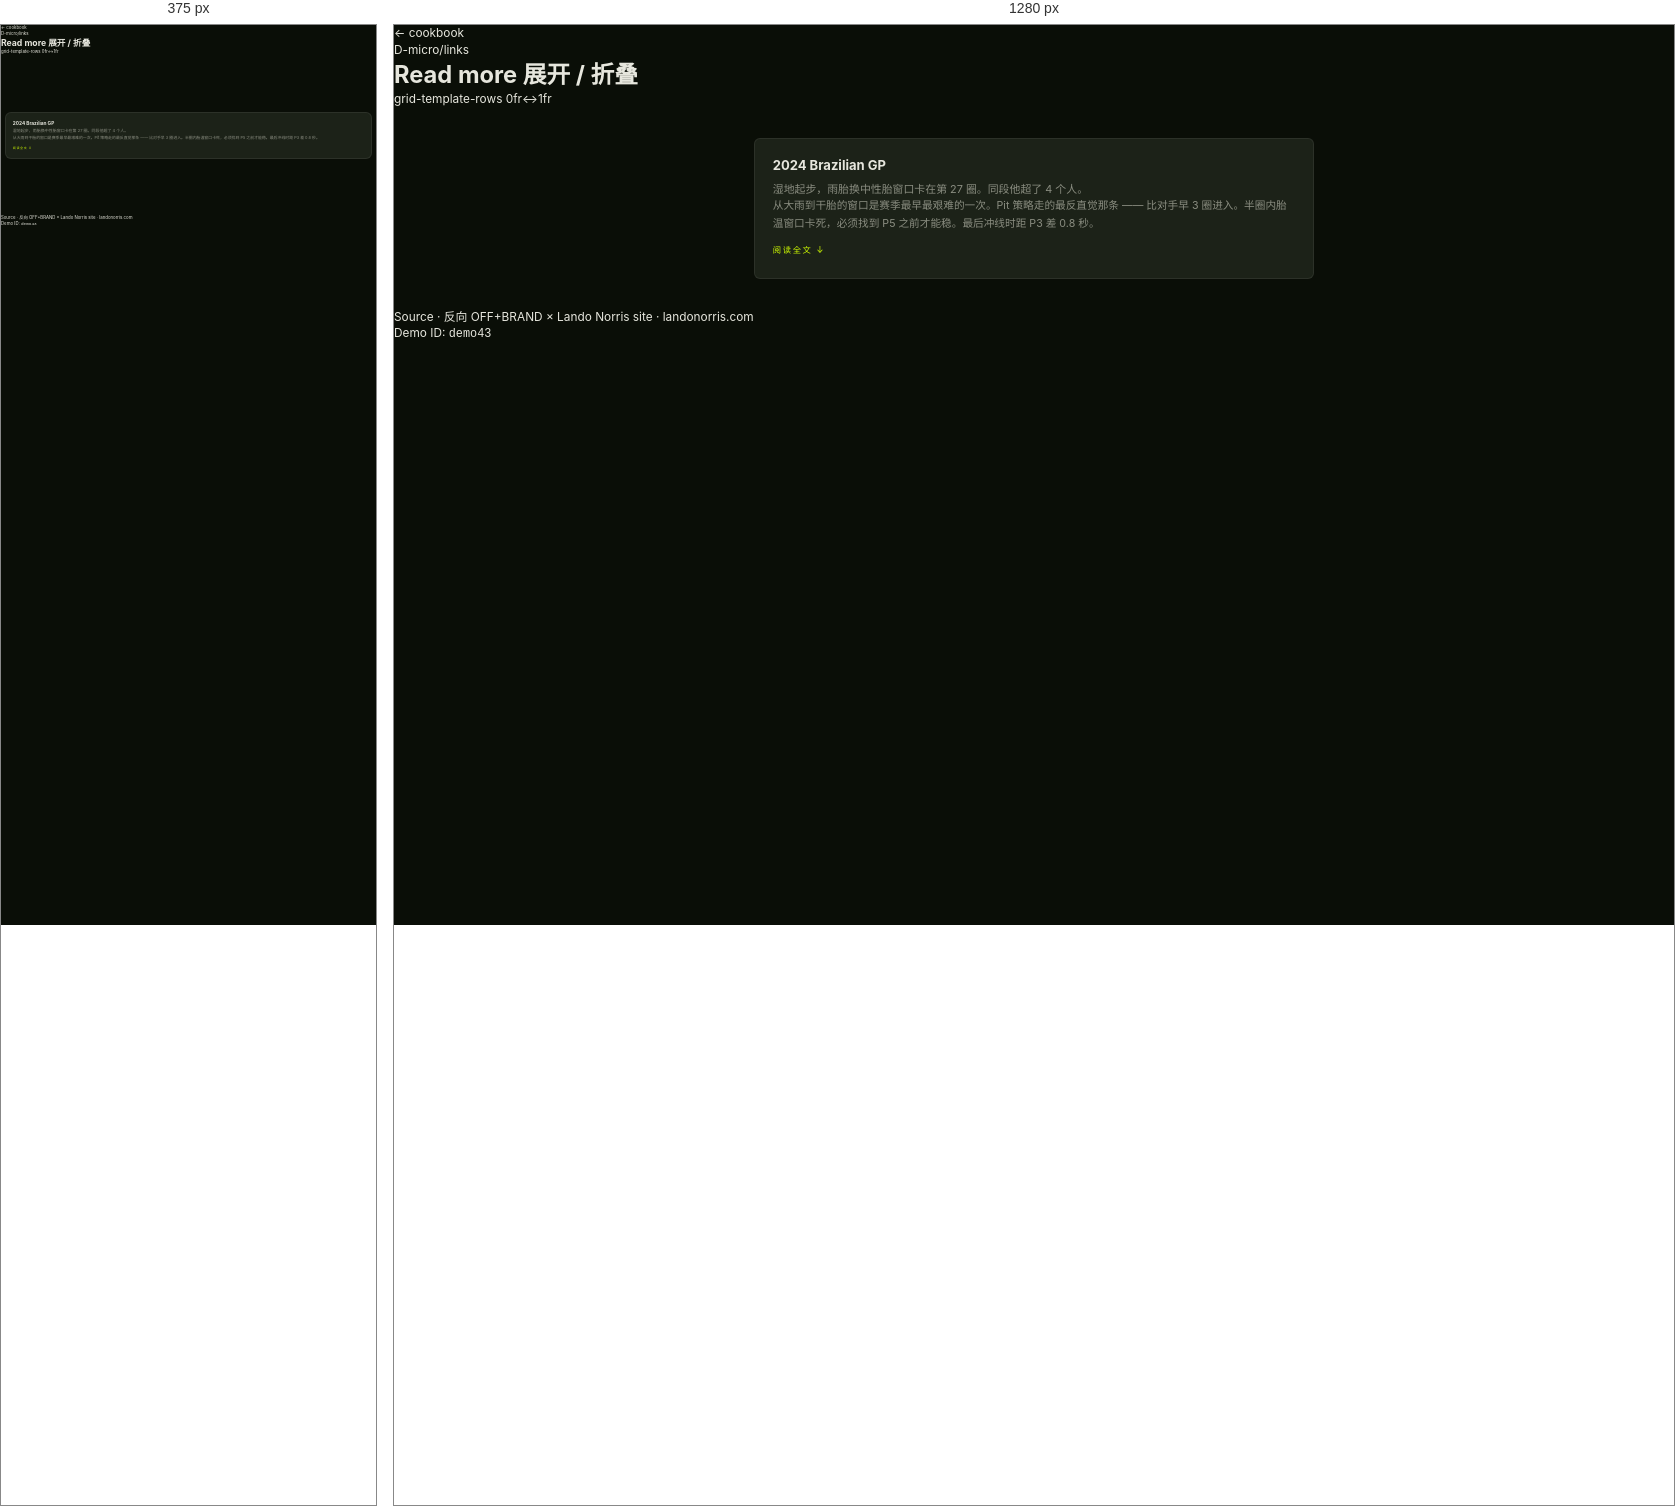
Rendered at 375 px and 1280 px, left to right.

<!-- file: read-more.html -->
<!doctype html>
<html lang="zh-CN">
<head>
<meta charset="utf-8">
<meta name="viewport" content="width=device-width,initial-scale=1">
<title>Read more 展开 / 折叠 · web-anim-cookbook</title>
<link rel="stylesheet" href="../../_shared/base.css">

<style>
/* 43 read more */
.d43-card{padding:1.5rem;background:var(--bg-3);border:1px solid var(--line-soft);border-radius:6px;max-width:560px;width:100%}

.d43-card h4{font-size:1.1rem;margin-bottom:.5rem;color:var(--fg)}

.d43-trunc{color:var(--fg-dim);font-size:.92rem;line-height:1.55}

.d43-coll{display:grid;grid-template-rows:0fr;transition:grid-template-rows .5s var(--cubic);color:var(--fg-dim);font-size:.9rem;line-height:1.65}

.d43-coll > *{overflow:hidden}

.d43-coll.is-open{grid-template-rows:1fr;margin-top:.75rem}

.d43-toggle{margin-top:.75rem;background:none;border:none;color:var(--lime);font-size:.7rem;letter-spacing:.2em;text-transform:uppercase;cursor:pointer;padding:.3rem 0;font-family:inherit}
</style>
</head>
<body class="cookbook-page">
<header class="cb-head">
  <a class="cb-back" href="../../README.md">← cookbook</a>
  <div class="cb-meta">
    <div class="cb-cat">D-micro/links</div>
    <h1 class="cb-title">Read more 展开 / 折叠</h1>
    <div class="cb-tags">grid-template-rows 0fr↔1fr</div>
  </div>
</header>
<main class="cb-stage">
<div class="dmb-stage" style="flex-direction:column"><div class="d43-card"><h4>2024 Brazilian GP</h4><div class="d43-trunc">湿地起步，雨胎换中性胎窗口卡在第 27 圈。同段他超了 4 个人。</div><div class="d43-coll" id="d43Coll">从大雨到干胎的窗口是赛季最早最艰难的一次。Pit 策略走的最反直觉那条 —— 比对手早 3 圈进入。半圈内胎温窗口卡死，必须找到 P5 之前才能稳。最后冲线时距 P3 差 0.8 秒。</div><button class="d43-toggle" id="d43Toggle">阅读全文 ↓</button></div></div>
</main>
<footer class="cb-foot">
  <div>Source · 反向 OFF+BRAND × Lando Norris site · <a href="https://landonorris.com" target="_blank">landonorris.com</a></div>
  <div>Demo ID: <code>demo43</code></div>
</footer>
<script>
// 43 read more
(function(){
  const coll = document.getElementById('d43Coll');
  const btn = document.getElementById('d43Toggle');
  if (!coll || !btn) return;
  btn.addEventListener('click', () => {
    const open = coll.classList.toggle('is-open');
    btn.textContent = open ? '收起 ↑' : '阅读全文 ↓';
  });
})();
</script>
</body>
</html>


/* @media block from base.css */
@media (max-width:991px){
  :root{ --min-width:375px; --max-width:991px; --design-width:1728; --design-unit:20; }
}